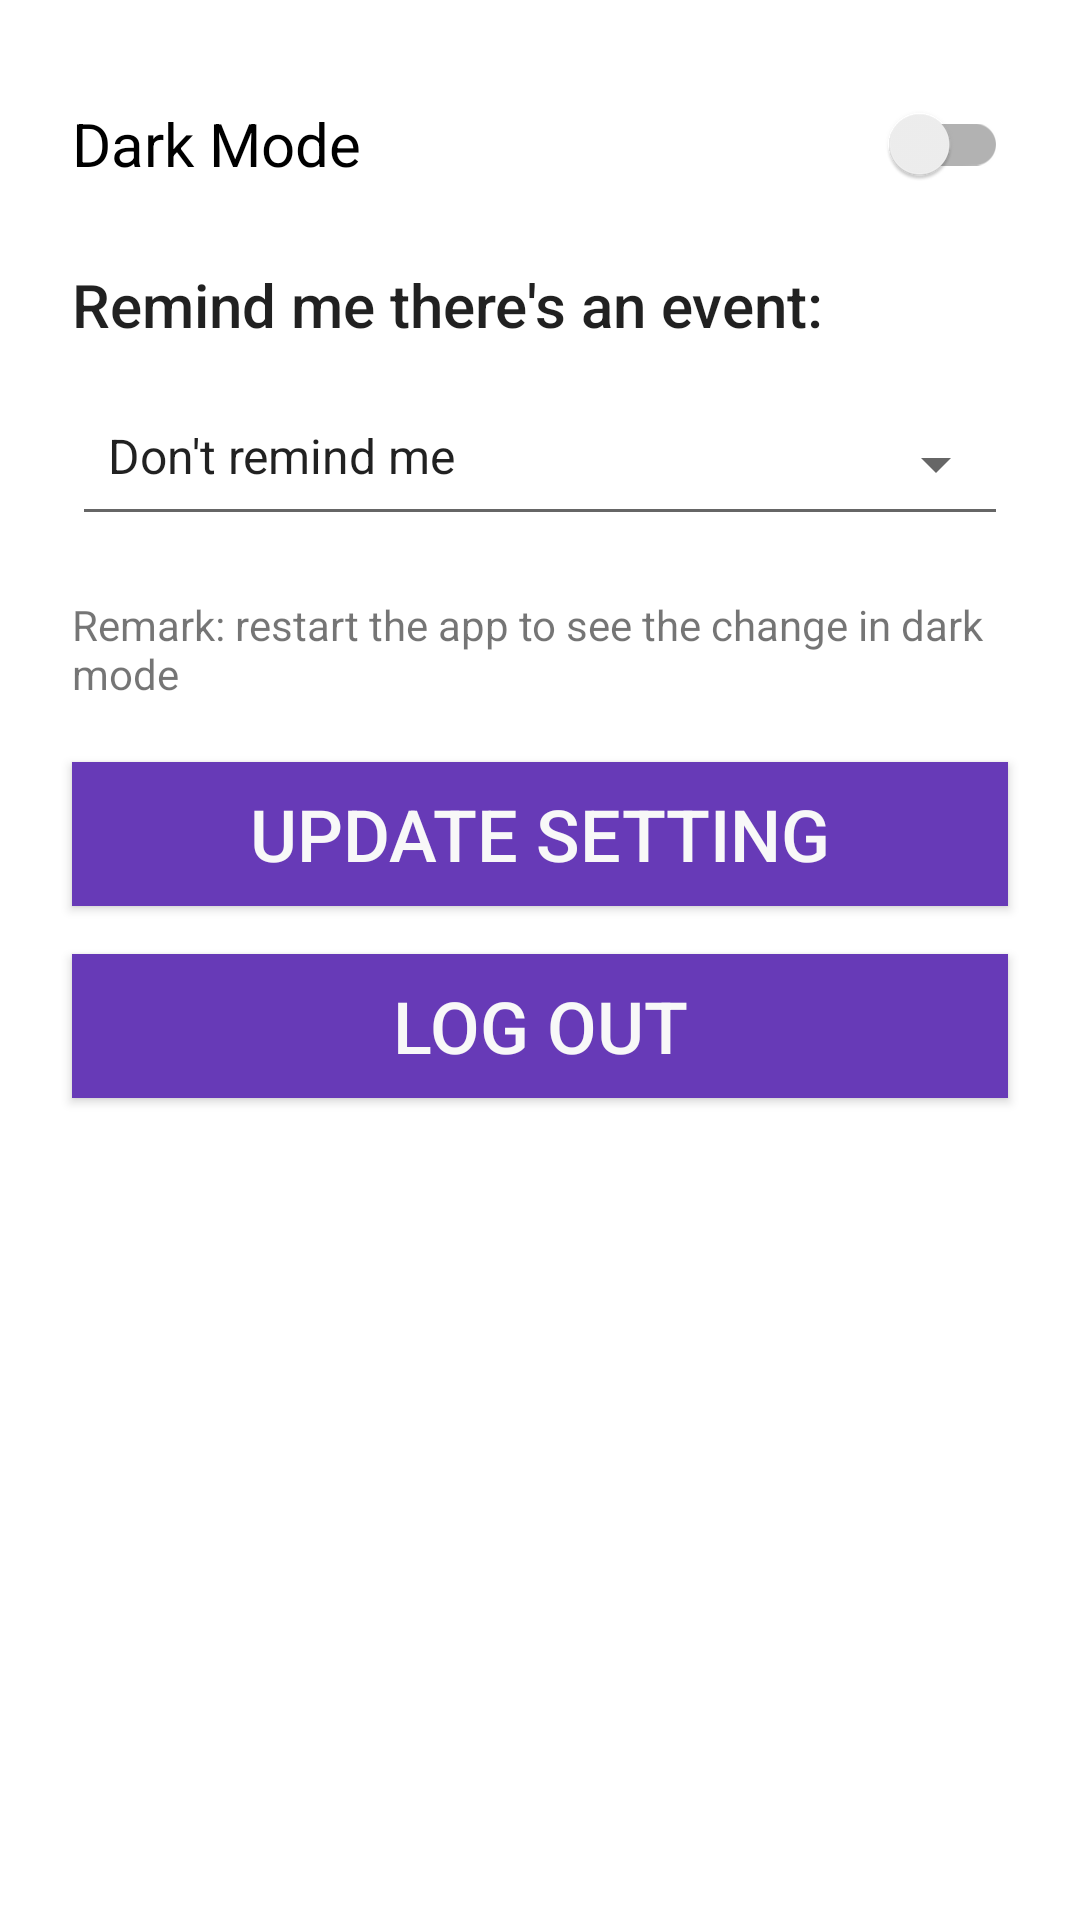

Android layout source for this screen:
<!-- AndroidManifest.xml: application theme Theme.PlaNET -->
<!-- res/layout/fragment_settings.xml -->
<?xml version="1.0" encoding="utf-8"?>
<ScrollView xmlns:android="http://schemas.android.com/apk/res/android"
    xmlns:app="http://schemas.android.com/apk/res-auto"
    xmlns:tools="http://schemas.android.com/tools"
    android:id="@+id/layout_settings"
    android:layout_width="match_parent"
    android:layout_height="match_parent"
    android:padding="8dp"
    tools:context=".ui.settings.SettingsFragment" >

    <androidx.constraintlayout.widget.ConstraintLayout
        android:layout_width="match_parent"
        android:layout_height="wrap_content"
        tools:context=".ui.settings.SettingsFragment">

        <androidx.appcompat.widget.SwitchCompat
            android:id="@+id/switch_dark_mode"
            android:layout_width="match_parent"
            android:layout_height="wrap_content"
            android:layout_marginStart="16dp"
            android:layout_marginTop="16dp"
            android:layout_marginEnd="16dp"
            android:text="@string/dark_mode"
            android:textSize="20sp"
            app:layout_constraintEnd_toEndOf="parent"
            app:layout_constraintStart_toStartOf="parent"
            app:layout_constraintTop_toTopOf="parent" />

        <TextView
            android:id="@+id/textView_remind"
            style="@style/Theme.PlaNET.Title"
            android:layout_width="match_parent"
            android:layout_height="wrap_content"
            android:layout_marginStart="16dp"
            android:layout_marginTop="16dp"
            android:layout_marginEnd="16dp"
            android:text="@string/remind_me"
            android:textSize="20sp"
            app:layout_constraintEnd_toEndOf="parent"
            app:layout_constraintStart_toStartOf="parent"
            app:layout_constraintTop_toBottomOf="@+id/switch_dark_mode" />

        <Spinner
            android:id="@+id/spinner_reminder_time"
            style="@style/Theme.PlaNET.FilterSpinner"
            android:layout_width="match_parent"
            android:layout_height="wrap_content"
            android:layout_marginStart="16dp"
            android:layout_marginTop="16dp"
            android:layout_marginEnd="16dp"
            android:layout_centerVertical="true"
            android:entries="@array/time"
            app:layout_constraintEnd_toEndOf="parent"
            app:layout_constraintStart_toStartOf="parent"
            app:layout_constraintTop_toBottomOf="@+id/textView_remind" />

        <RelativeLayout
            android:id="@+id/remark_layout"
            android:layout_width="match_parent"
            android:layout_height="wrap_content"
            android:layout_marginStart="16dp"
            android:layout_marginTop="16dp"
            android:layout_marginEnd="16dp"
            app:layout_constraintTop_toBottomOf="@+id/spinner_reminder_time" >

            <TextView
                android:id="@+id/textView_remark"
                android:layout_width="match_parent"
                android:layout_height="wrap_content"
                android:layout_centerVertical="true"
                android:paddingTop="4dp"
                android:paddingBottom="4dp"
                android:text="@string/settings_remark" />

        </RelativeLayout>

        <Button
            android:id="@+id/button_update"
            android:layout_width="match_parent"
            android:layout_height="wrap_content"
            android:layout_marginStart="16dp"
            android:layout_marginTop="16dp"
            android:layout_marginEnd="16dp"
            android:background="#673AB7"
            android:text="@string/update_setting"
            android:textAlignment="center"
            android:textColor="#F8F8F8"
            android:textSize="24sp"
            app:layout_constraintEnd_toEndOf="parent"
            app:layout_constraintStart_toStartOf="parent"
            app:layout_constraintTop_toBottomOf="@+id/remark_layout" />

        <Button
            android:id="@+id/button_logout"
            android:layout_width="match_parent"
            android:layout_height="wrap_content"
            android:layout_marginStart="16dp"
            android:layout_marginTop="16dp"
            android:layout_marginEnd="16dp"
            android:background="#673AB7"
            android:text="@string/log_out"
            android:textAlignment="center"
            android:textColor="#F8F8F8"
            android:textSize="24sp"
            app:layout_constraintEnd_toEndOf="parent"
            app:layout_constraintStart_toStartOf="parent"
            app:layout_constraintTop_toBottomOf="@+id/button_update"
            android:theme="@style/ThemeOverlay.FilterButton" />

        <View
            android:layout_width="match_parent"
            android:layout_height="48dp"
            app:layout_constraintTop_toBottomOf="@+id/button_logout" />

    </androidx.constraintlayout.widget.ConstraintLayout>

</ScrollView>
<!-- resources referenced by this layout -->
<resources>
  <string-array name="time">
          <item>@string/time0</item>
          <item>@string/time1</item>
          <item>@string/time2</item>
          <item>@string/time3</item>
          <item>@string/time4</item>
          <item>@string/time5</item>
          <item>@string/time6</item>
          <item>@string/time7</item>
      </string-array>
  <string name="dark_mode">Dark Mode</string>
  <string name="log_out">Log Out</string>
  <string name="remind_me">Remind me there\'s an event:</string>
  <string name="settings_remark">Remark: restart the app to see the change in dark mode</string>
  <string name="update_setting">Update Setting</string>
  <style name="Theme.PlaNET.FilterSpinner" parent="Base.Widget.AppCompat.Spinner.Underlined">
          <item name="android:layout_width">match_parent</item>
          <item name="android:layout_height">wrap_content</item>
          <item name="android:paddingBottom">16dp</item>
          <item name="android:layout_marginBottom">4dp</item>
      </style>
  <style name="Theme.PlaNET.Title">
          <item name="android:fontFamily">sans-serif-medium</item>
          <item name="android:textSize">20sp</item>
      </style>
  <style name="ThemeOverlay.FilterButton" parent="ThemeOverlay.AppCompat.Dark">
          <item name="colorButtonNormal">@color/colorPrimary</item>
      </style>
  <style name="Theme.PlaNET" parent="Theme.MaterialComponents.DayNight.DarkActionBar">
          
          <item name="colorPrimary">@color/purple_500</item>
          <item name="colorPrimaryVariant">@color/purple_700</item>
          <item name="colorOnPrimary">@color/white</item>
          
          <item name="colorSecondary">@color/teal_200</item>
          <item name="colorSecondaryVariant">@color/teal_700</item>
          <item name="colorOnSecondary">@color/black</item>
          
          <item name="colorTertiary">@color/greySecondary</item>
          <item name="colorOnTertiary">@color/greyDisabled</item>
          <item name="colorTertiaryContainer">@color/purple_500</item>
          
          <item name="android:statusBarColor" tools:targetApi="l">?attr/colorPrimaryVariant</item>
          
      </style>
  <string name="time0">Don\'t remind me</string>
  <string name="time1">15 minutes prior</string>
  <string name="time2">30 minutes prior</string>
  <string name="time3">1 hour prior</string>
  <string name="time4">6 hour prior</string>
  <string name="time5">12 hour prior</string>
  <string name="time6">1 day prior</string>
  <string name="time7">2 days prior</string>
  <color name="purple_500">#FF6200EE</color>
  <color name="purple_700">#FF3700B3</color>
  <color name="white">#FFFFFFFF</color>
  <color name="teal_200">#FF03DAC5</color>
  <color name="teal_700">#FF018786</color>
  <color name="black">#FF000000</color>
  <color name="greySecondary">#8B000000</color>
  <color name="greyDisabled">#61000000</color>
  <!-- not gathered from this repository: default colours our renderer supplied (Android Studio template values) -->
  <color name="colorPrimary">#FF6200EE</color>
</resources>
